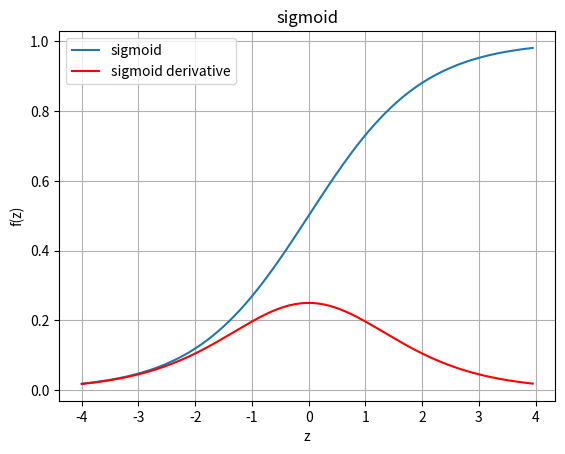
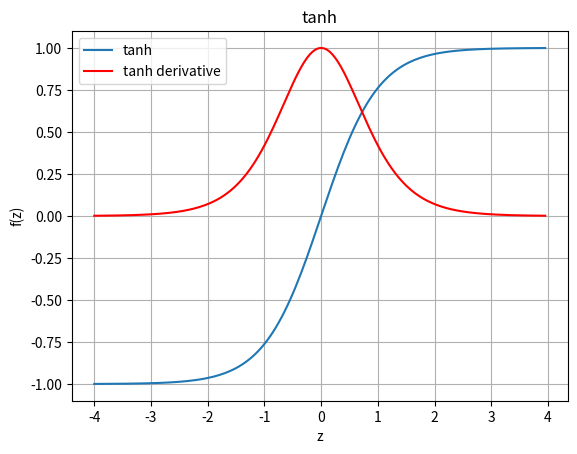
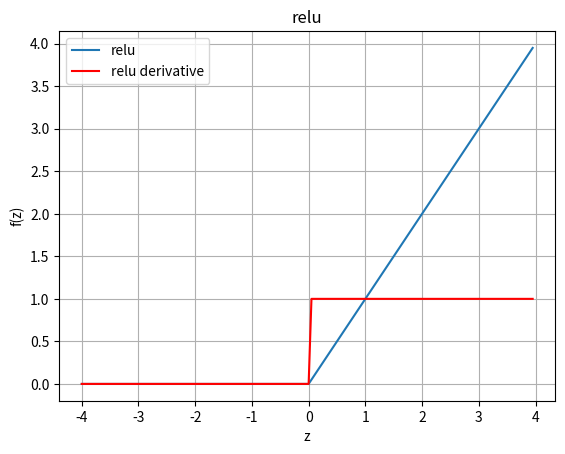

Here is the Python script that generated these plots, in order:
import matplotlib
import numpy as np
import matplotlib.pyplot as plt

z = np.arange(-4, 4, 0.05)
print("Z Array:", z, len(z))


def sigmoid(z):
    f = 1 / (1 + np.exp(-z))
    d = f * (1 - f)
    return f, d



output, derivative = sigmoid(z)
plt.plot(z, output, label="sigmoid")
plt.plot(z, derivative, label="sigmoid derivative", color="red")
plt.xlabel("z")
plt.ylabel("f(z)")
plt.title("sigmoid")
plt.grid(True)
plt.legend()
plt.show()


def tanh(z):
    f=np.tanh(z)
    d = 1-f**2
    return f, d

output, derivative = tanh(z)
plt.plot(z, output, label="tanh")
plt.plot(z, derivative, label="tanh derivative", color="red")
plt.xlabel("z")
plt.ylabel("f(z)")
plt.title("tanh")
plt.grid(True)
plt.legend()
plt.show()


def relu(z):
    output=[]
    derivative=[]
    for i in z:
        if i>0:
            output.append(i)
            derivative.append(1)
        else:
            output.append(0)
            derivative.append(0)
    return output, derivative



output, derivative = relu(z)
plt.plot(z, output, label="relu")
plt.plot(z, derivative, label="relu derivative", color="red")
plt.xlabel("z")
plt.ylabel("f(z)")
plt.title("relu")
plt.grid(True)
plt.legend()
plt.show()


z=np.array([3.2,1.3,0.2,0.8])
def softmax(z):
    exponents=[np.exp(i) for i in z]
    s=sum(exponents)
    prob=[i/s for i in exponents]
    return prob
print("Prob=",softmax(z))
